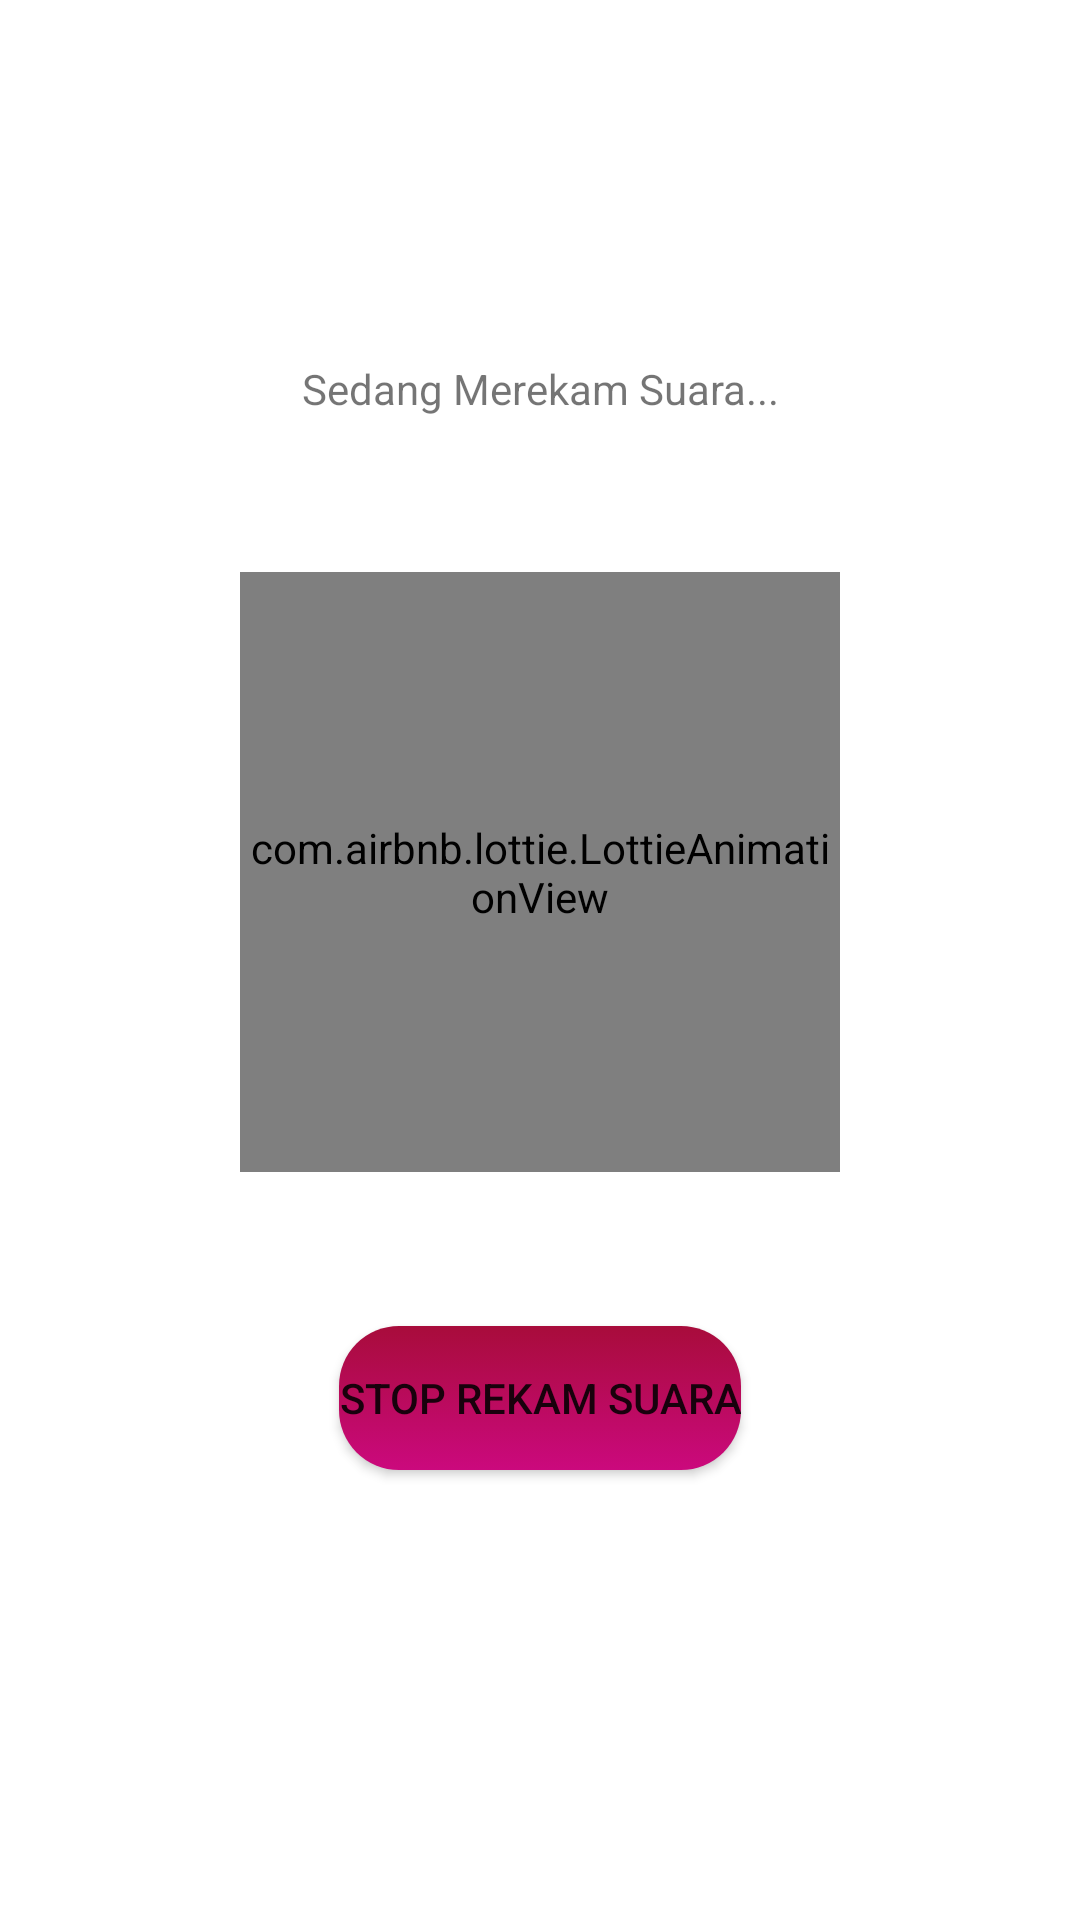

Here is an Android app screen rendered from its layout file. Give the layout XML and the strings, colors and styles it references.
<!-- AndroidManifest.xml: application theme Theme.JAGA -->
<!-- res/layout/activity_record.xml -->
<?xml version="1.0" encoding="utf-8"?>
<androidx.constraintlayout.widget.ConstraintLayout xmlns:android="http://schemas.android.com/apk/res/android"
    xmlns:app="http://schemas.android.com/apk/res-auto"
    xmlns:tools="http://schemas.android.com/tools"
    android:layout_width="match_parent"
    android:layout_height="match_parent"
    tools:context=".ui.RecordActivity">

    <com.airbnb.lottie.LottieAnimationView
        android:id="@+id/imageView"
        android:layout_width="200dp"
        android:layout_height="200dp"
        app:layout_constraintBottom_toTopOf="@+id/button"
        app:layout_constraintEnd_toEndOf="parent"
        app:layout_constraintStart_toStartOf="parent"
        app:layout_constraintTop_toBottomOf="@+id/textRecord"
        app:lottie_autoPlay="true"
        app:lottie_loop="true"
        app:lottie_rawRes="@raw/recording_animation" />


    <TextView
        android:id="@+id/textRecord"
        android:layout_width="wrap_content"
        android:layout_height="wrap_content"
        android:layout_marginTop="120dp"
        android:text="@string/sedang_merekam_suara"
        app:layout_constraintEnd_toEndOf="parent"
        app:layout_constraintStart_toStartOf="parent"
        app:layout_constraintTop_toTopOf="parent" />

    <Button
        android:id="@+id/button"
        android:layout_width="wrap_content"
        android:layout_height="48dp"
        android:layout_marginBottom="150dp"
        app:backgroundTint="@null"
        android:background="@drawable/button_color"
        android:onClick="btnStopPressed"
        android:text="@string/stop_rekam_suara"
        app:layout_constraintBottom_toBottomOf="parent"
        app:layout_constraintEnd_toEndOf="parent"
        app:layout_constraintStart_toStartOf="parent" />
</androidx.constraintlayout.widget.ConstraintLayout>
<!-- resources referenced by this layout -->
<resources>
  <!-- drawable button_color (drawable) -->
  <?xml version="1.0" encoding="utf-8"?>
  <selector xmlns:android="http://schemas.android.com/apk/res/android">
      <item android:state_pressed="true">
          <shape android:shape="rectangle">
              <gradient android:angle="270" android:endColor="#850752" android:startColor="#750627" />
              <corners android:radius="20dp" />
          </shape>
      </item>
  
      <item>
  
          <shape android:shape="rectangle">
              <gradient android:angle="270" android:endColor="#CB097D" android:startColor="#A80C3B" />
              <corners android:radius="20dp" />
          </shape>
      </item>
      <item android:state_enabled="false">
  
          <shape android:shape="rectangle">
              <gradient android:angle="270" android:endColor="#191316" android:startColor="#372E31" />
              <corners android:radius="20dp" />
  
  
          </shape>
      </item>
  
  </selector>
  <string name="sedang_merekam_suara">Sedang Merekam Suara...</string>
  <string name="stop_rekam_suara">STOP REKAM SUARA</string>
  <style name="Theme.JAGA" parent="Theme.MaterialComponents.DayNight.NoActionBar">
          
          <item name="colorPrimary">@color/purple_200</item>
          <item name="colorPrimaryVariant">#970684</item>
          <item name="colorOnPrimary">@color/white</item>
          
          <item name="colorSecondary">@color/teal_200</item>
          <item name="colorSecondaryVariant">@color/teal_700</item>
          <item name="colorOnSecondary">@color/white</item>
          
          <item name="android:statusBarColor" tools:targetApi="l">?attr/colorPrimaryVariant</item>
          
      </style>
  <color name="purple_200">#FFBB86FC</color>
  <color name="white">#FFFFFFFF</color>
  <color name="teal_200">#FF03DAC5</color>
  <color name="teal_700">#FF018786</color>
</resources>
